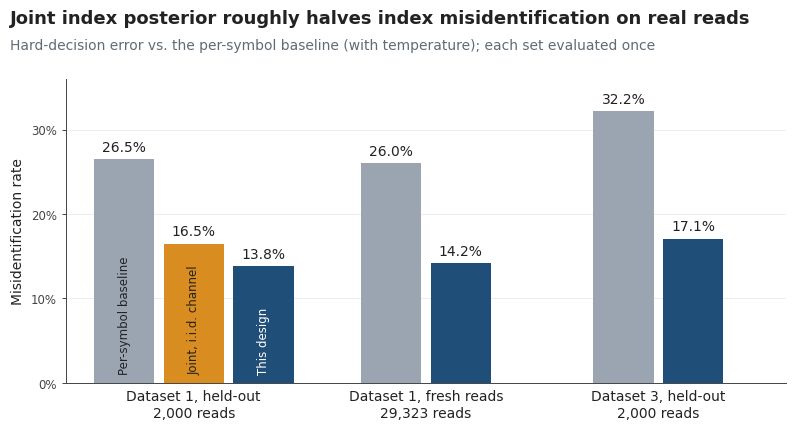

The script that saved this image: (Note: this script raises an exception after producing the figure.)
"""Summary figure for the README: index misidentification rate, baseline vs. design.

Run: python make_figures.py   (writes summary.png next to this script)
"""
from decimal import Decimal, ROUND_HALF_UP
from pathlib import Path

import matplotlib

matplotlib.use("Agg")
import matplotlib.pyplot as plt

NAVY = "#1f4e79"
GREY = "#9aa5b1"
AMBER = "#d98c1f"
INK = "#222222"
MUTED = "#5f6b76"
AXIS = "#444444"
GRID = "#e8ebee"

FS_TITLE, FS_MAIN, FS_SMALL = 13, 10, 8.5

# Misidentification rate (hard decision), raw values as reported.
# Dataset 1, held-out half, 2,000 reads, M = 10,000
D1_HELDOUT_BASE = "0.2645"  # results/frame_error_rate_dataset1_heldout.txt, line 1 (per-symbol i.i.d. + temperature)
D1_HELDOUT_JOINT_IID = "0.1650"  # see README (joint likelihood, i.i.d. channel)
D1_HELDOUT_DESIGN = "0.1375"  # results/frame_error_rate_dataset1_heldout.txt, line 2 (design)
# Dataset 1, fresh clusters never used before, 29,323 reads
D1_FRESH_BASE = "0.260"  # see README (26.0%)
D1_FRESH_DESIGN = "0.142"  # see README (14.2%)
# Dataset 3, held-out half, 2,000 reads, M = 30,589
D3_HELDOUT_BASE = "0.322"  # see README
D3_HELDOUT_DESIGN = "0.171"  # see README


def pct(s):
    return float((Decimal(s) * 100).quantize(Decimal("0.1"), rounding=ROUND_HALF_UP))


plt.rcParams.update({
    "font.family": "Arial",
    "font.size": FS_SMALL,
    "axes.linewidth": 0.7,
    "xtick.direction": "out",
    "ytick.direction": "out",
    "xtick.major.width": 0.7,
    "ytick.major.width": 0.7,
    "xtick.major.size": 3,
    "ytick.major.size": 3,
})

fig, ax = plt.subplots(figsize=(8, 4.5), dpi=200)
fig.subplots_adjust(left=0.085, right=0.985, top=0.80, bottom=0.125)

groups = [
    ("Dataset 1, held-out\n2,000 reads", [("Per-symbol baseline", D1_HELDOUT_BASE, GREY),
                                          ("Joint, i.i.d. channel", D1_HELDOUT_JOINT_IID, AMBER),
                                          ("This design", D1_HELDOUT_DESIGN, NAVY)]),
    ("Dataset 1, fresh reads\n29,323 reads", [("Per-symbol baseline", D1_FRESH_BASE, GREY),
                                              ("This design", D1_FRESH_DESIGN, NAVY)]),
    ("Dataset 3, held-out\n2,000 reads", [("Per-symbol baseline", D3_HELDOUT_BASE, GREY),
                                          ("This design", D3_HELDOUT_DESIGN, NAVY)]),
]

width = 0.26
gap = 0.04
for gi, (label, bars) in enumerate(groups):
    n = len(bars)
    span = n * width + (n - 1) * gap
    x0 = gi - span / 2 + width / 2
    for bi, (name, raw, color) in enumerate(bars):
        x = x0 + bi * (width + gap)
        v = pct(raw)
        ax.bar(x, v, width=width, color=color, edgecolor="none", zorder=2)
        ax.text(x, v + 0.6, f"{v:.1f}%", ha="center", va="bottom", fontsize=FS_MAIN, color=INK)
        if gi == 0:
            ax.text(x, 1.0, name, rotation=90, ha="center", va="bottom", fontsize=FS_SMALL,
                    color="white" if color == NAVY else INK)

ax.set_xticks(range(len(groups)))
ax.set_xticklabels([g[0] for g in groups], fontsize=FS_MAIN, color=INK)
ax.tick_params(axis="x", length=0, pad=5)
ax.set_xlim(-0.55, len(groups) - 0.45)
ax.set_ylim(0, 36)
ax.set_yticks(range(0, 36, 10))
ax.set_yticklabels([f"{t}%" for t in range(0, 36, 10)])
ax.tick_params(axis="y", labelsize=FS_SMALL, colors=AXIS)
ax.set_ylabel("Misidentification rate", fontsize=FS_MAIN, color=INK)
ax.yaxis.grid(True, color=GRID, linewidth=0.6, zorder=0)
ax.set_axisbelow(True)
for side in ("top", "right"):
    ax.spines[side].set_visible(False)
for side in ("left", "bottom"):
    ax.spines[side].set_color(AXIS)

fig.text(0.015, 0.955, "Joint index posterior roughly halves index misidentification on real reads",
         ha="left", va="top", fontsize=FS_TITLE, fontweight="bold", color=INK)
fig.text(0.015, 0.89, "Hard-decision error vs. the per-symbol baseline (with temperature); "
         "each set evaluated once", ha="left", va="top", fontsize=FS_MAIN, color=MUTED)

fig.savefig(Path(__file__).with_name("summary.png"), dpi=200, facecolor="white")
